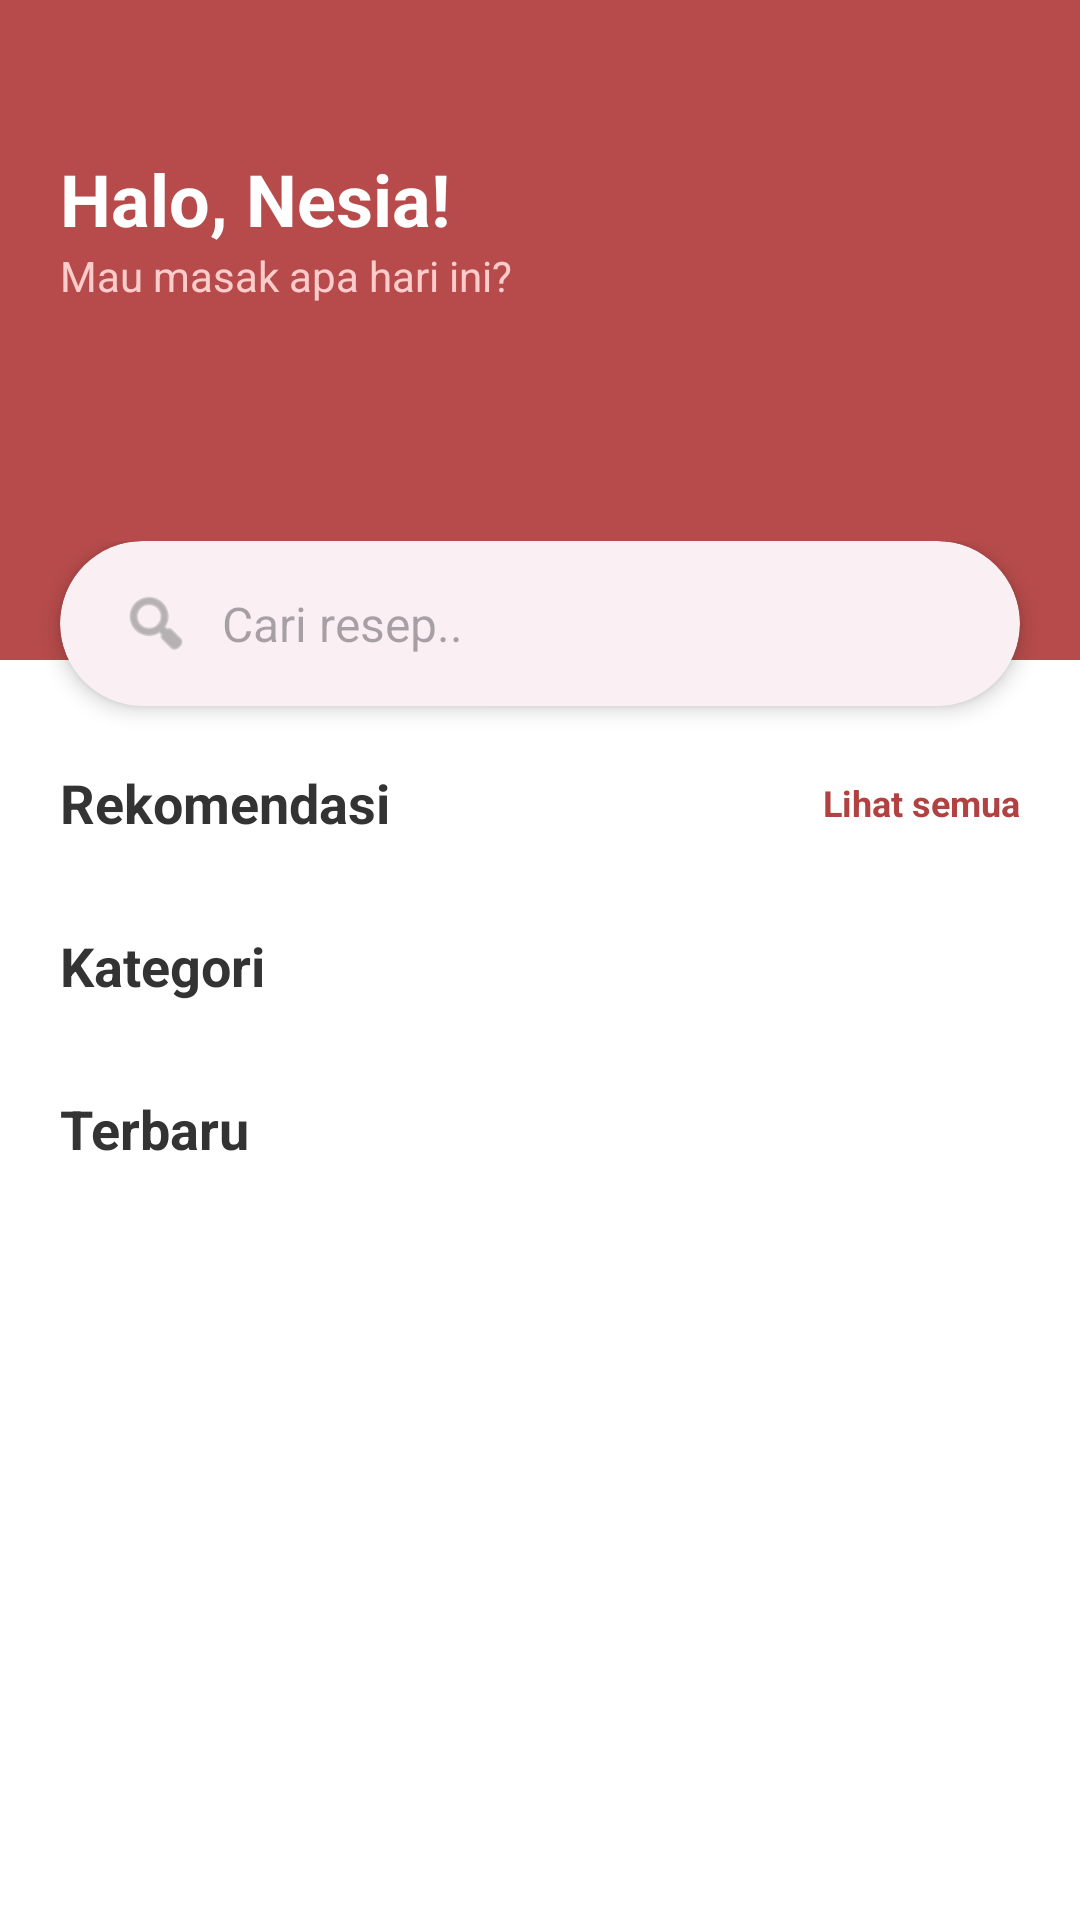

Write the Android layout XML for this screen, with the resource values it uses.
<!-- AndroidManifest.xml: application theme Theme.ResepIn -->
<!-- res/layout/fragment_home.xml -->
<?xml version="1.0" encoding="utf-8"?>
<androidx.constraintlayout.widget.ConstraintLayout
    xmlns:android="http://schemas.android.com/apk/res/android"
    xmlns:app="http://schemas.android.com/apk/res-auto"
    xmlns:tools="http://schemas.android.com/tools"
    android:layout_width="match_parent"
    android:layout_height="match_parent"
    android:background="#FFFFFF">

    <androidx.core.widget.NestedScrollView
        android:layout_width="match_parent"
        android:layout_height="match_parent"
        app:layout_constraintTop_toTopOf="parent"
        app:layout_constraintBottom_toBottomOf="parent">

        <LinearLayout
            android:layout_width="match_parent"
            android:layout_height="wrap_content"
            android:orientation="vertical">

            <androidx.constraintlayout.widget.ConstraintLayout
                android:layout_width="match_parent"
                android:layout_height="220dp"
                android:background="#B74B4B"
                android:padding="20dp">

                <TextView
                    android:id="@+id/tvGreeting"
                    android:layout_width="wrap_content"
                    android:layout_height="wrap_content"
                    android:text="Halo, Nesia!"
                    android:textColor="#FFFFFF"
                    android:textSize="24sp"
                    android:textStyle="bold"
                    android:layout_marginTop="30dp"
                    app:layout_constraintStart_toStartOf="parent"
                    app:layout_constraintTop_toTopOf="parent" />

                <TextView
                    android:id="@+id/tvSubGreeting"
                    android:layout_width="wrap_content"
                    android:layout_height="wrap_content"
                    android:text="Mau masak apa hari ini?"
                    android:textColor="#FFCCCC"
                    android:textSize="14sp"
                    app:layout_constraintStart_toStartOf="parent"
                    app:layout_constraintTop_toBottomOf="@id/tvGreeting" />
            </androidx.constraintlayout.widget.ConstraintLayout>

            <LinearLayout
                android:layout_width="match_parent"
                android:layout_height="wrap_content"
                android:orientation="vertical"
                android:layout_marginTop="-40dp"
                android:background="@android:color/transparent"
                android:paddingBottom="20dp">

                <com.google.android.material.card.MaterialCardView
                    android:layout_width="match_parent"
                    android:layout_height="55dp"
                    android:layout_marginHorizontal="20dp"
                    android:layout_marginBottom="20dp"
                    app:cardCornerRadius="28dp"
                    app:cardElevation="4dp"
                    app:strokeWidth="0dp">

                    <LinearLayout
                        android:layout_width="match_parent"
                        android:layout_height="match_parent"
                        android:gravity="center_vertical"
                        android:orientation="horizontal"
                        android:paddingHorizontal="20dp">

                        <ImageView
                            android:layout_width="24dp"
                            android:layout_height="24dp"
                            android:src="@android:drawable/ic_menu_search"
                            app:tint="#888888" />

                        <EditText
                            android:id="@+id/etSearch"
                            android:layout_width="match_parent"
                            android:layout_height="match_parent"
                            android:layout_marginStart="10dp"
                            android:background="@android:color/transparent"
                            android:hint="Cari resep.."
                            android:inputType="text"
                            android:textSize="16sp" />
                    </LinearLayout>
                </com.google.android.material.card.MaterialCardView>

                <RelativeLayout
                    android:layout_width="match_parent"
                    android:layout_height="wrap_content"
                    android:paddingHorizontal="20dp">
                    <TextView
                        android:layout_width="wrap_content"
                        android:layout_height="wrap_content"
                        android:text="Rekomendasi"
                        android:textSize="18sp"
                        android:textStyle="bold"
                        android:textColor="#333333"/>
                    <TextView
                        android:id="@+id/tvSeeAllRekomendasi"
                        android:layout_width="wrap_content"
                        android:layout_height="wrap_content"
                        android:layout_alignParentEnd="true"
                        android:layout_centerVertical="true"
                        android:text="Lihat semua"
                        android:textColor="#B24141"
                        android:textSize="12sp"
                        android:textStyle="bold" />
                </RelativeLayout>

                <androidx.recyclerview.widget.RecyclerView
                    android:id="@+id/rvRecommendation"
                    android:layout_width="match_parent"
                    android:layout_height="wrap_content"
                    android:orientation="horizontal"
                    android:paddingHorizontal="12dp"
                    android:clipToPadding="false"
                    android:layout_marginTop="10dp"
                    android:layout_marginBottom="20dp"
                    tools:listitem="@layout/item_recipe_recommendation" />

                <RelativeLayout
                    android:layout_width="match_parent"
                    android:layout_height="wrap_content"
                    android:paddingHorizontal="20dp">
                    <TextView
                        android:layout_width="wrap_content"
                        android:layout_height="wrap_content"
                        android:text="Kategori"
                        android:textSize="18sp"
                        android:textStyle="bold"
                        android:textColor="#333333"/>

                </RelativeLayout>

                <androidx.recyclerview.widget.RecyclerView
                    android:id="@+id/rvHomeCategory"
                    android:layout_width="match_parent"
                    android:layout_height="wrap_content"
                    android:orientation="horizontal"
                    android:paddingHorizontal="12dp"
                    android:clipToPadding="false"
                    android:layout_marginTop="10dp"
                    android:layout_marginBottom="20dp" />

                <TextView
                    android:layout_width="wrap_content"
                    android:layout_height="wrap_content"
                    android:text="Terbaru"
                    android:textSize="18sp"
                    android:textStyle="bold"
                    android:textColor="#333333"
                    android:layout_marginHorizontal="20dp"
                    android:layout_marginBottom="10dp"/>

                <androidx.recyclerview.widget.RecyclerView
                    android:id="@+id/rvLatest"
                    android:layout_width="match_parent"
                    android:layout_height="wrap_content"
                    android:nestedScrollingEnabled="false"
                    android:paddingHorizontal="20dp"
                    tools:listitem="@layout/item_recipe_latest" />

            </LinearLayout>
        </LinearLayout>
    </androidx.core.widget.NestedScrollView>
</androidx.constraintlayout.widget.ConstraintLayout>
<!-- res/layout/item_recipe_recommendation.xml (included above) -->
<?xml version="1.0" encoding="utf-8"?>
<com.google.android.material.card.MaterialCardView
    xmlns:android="http://schemas.android.com/apk/res/android"
    xmlns:app="http://schemas.android.com/apk/res-auto"
    android:id="@+id/cardCategory"
    android:layout_width="180dp"
    android:layout_height="220dp"
    android:layout_margin="8dp"
    app:cardCornerRadius="16dp"
    app:cardElevation="2dp"
    app:strokeWidth="0dp">

    <LinearLayout
        android:layout_width="match_parent"
        android:layout_height="match_parent"
        android:orientation="vertical">

        <ImageView
            android:id="@+id/imgCategory"
            android:layout_width="match_parent"
            android:layout_height="130dp"
            android:scaleType="centerCrop"
            android:src="@android:drawable/ic_menu_gallery" />

        <LinearLayout
            android:layout_width="match_parent"
            android:layout_height="match_parent"
            android:orientation="vertical"
            android:padding="10dp"
            android:gravity="center_vertical">

            <TextView
                android:id="@+id/tvTitle"
                android:layout_width="match_parent"
                android:layout_height="wrap_content"
                android:text="Nasi Goreng Kampung"
                android:textColor="#333333"
                android:textSize="14sp"
                android:textStyle="bold"
                android:maxLines="1"
                android:ellipsize="end" />

            <RelativeLayout
                android:layout_width="match_parent"
                android:layout_height="wrap_content"
                android:layout_marginTop="8dp">

                <LinearLayout
                    android:layout_width="wrap_content"
                    android:layout_height="wrap_content"
                    android:orientation="horizontal"
                    android:gravity="center_vertical"
                    android:layout_alignParentStart="true">

                    <ImageView
                        android:layout_width="14dp"
                        android:layout_height="14dp"
                        android:src="@android:drawable/btn_star_big_on"
                        app:tint="#E9A428" />

                    <TextView
                        android:id="@+id/tvRating"
                        android:layout_width="wrap_content"
                        android:layout_height="wrap_content"
                        android:text="4.8"
                        android:textColor="#666666"
                        android:textSize="12sp"
                        android:layout_marginStart="4dp" />
                </LinearLayout>

                <CheckBox
                    android:id="@+id/cbBookmark"
                    android:layout_width="24dp"
                    android:layout_height="24dp"
                    android:layout_alignParentEnd="true"
                    android:button="@null"
                    android:background="@drawable/selector_bookmark" />

            </RelativeLayout>
        </LinearLayout>
    </LinearLayout>
</com.google.android.material.card.MaterialCardView>
<!-- resources referenced by this layout -->
<resources>
  <!-- drawable selector_bookmark (drawable) -->
  <?xml version="1.0" encoding="utf-8"?>
  <selector xmlns:android="http://schemas.android.com/apk/res/android">
      <item android:drawable="@drawable/ic_bookmark_outline" android:state_checked="true" />
      <item android:drawable="@drawable/ic_bookmark" android:state_checked="false" />
  </selector>
  <style name="Theme.ResepIn" parent="Theme.Material3.DayNight.NoActionBar">
  
          <item name="colorPrimary">@color/primary</item>
          <item name="colorSecondary">@color/accent</item>
  
          <item name="android:statusBarColor">@color/primaryDark</item>
  
      </style>
  <!-- drawable ic_bookmark_outline: png bitmap (drawable, 370 bytes) -->
  <!-- drawable ic_bookmark: png bitmap (drawable, 499 bytes) -->
  <color name="primary">#D8B08C</color>
  <color name="accent">#E8C9A0</color>
  <color name="primaryDark">#BE8C63</color>
</resources>
